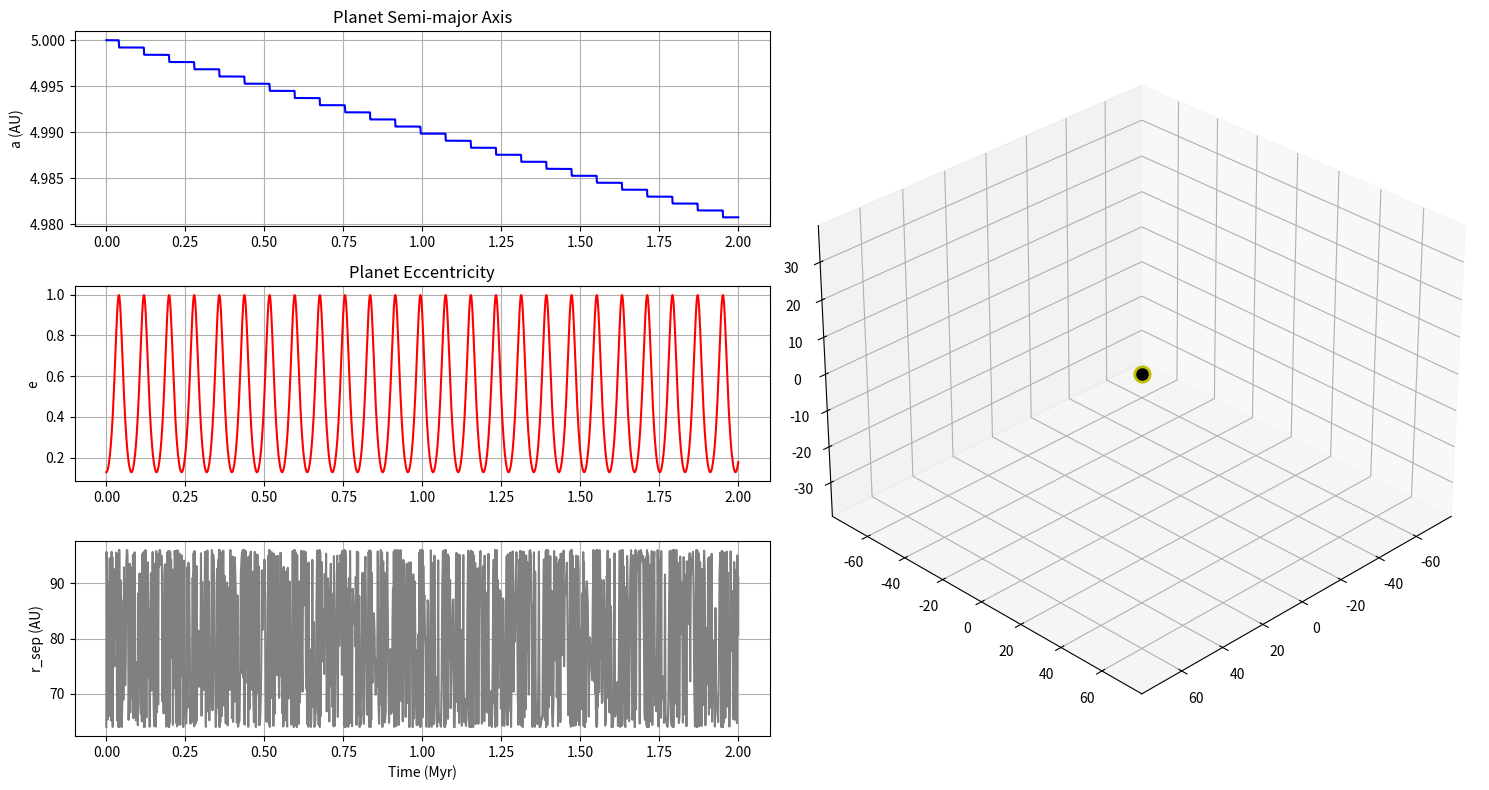

Reproduce this figure in Python.
#!/usr/bin/env python3
# -*- coding: utf-8 -*-
"""
Created on Tue Apr 14 16:03:56 2026

@author: resulayberksahpaz
"""

import numpy as np
import matplotlib.pyplot as plt
from scipy.integrate import solve_ivp
from matplotlib.animation import FuncAnimation

# --- Physical Constants (SI) ---
G = 6.67430e-11
MSUN = 1.989e30
MJUP = 1.898e27
RJUP = 7.149e7
AU = 1.496e11
C = 2.9979e8
YEAR_SEC = 31557600

def secular_dynamics(t, y, m1, m2, m3, a_out, e_out, tv2_yr):
    a, e, inc, omega = y
    
    # Boundary clamping to prevent numerical instability
    e = max(min(e, 0.9999), 1e-6)
    
    # Kozai-Lidov (KL) Timescales
    p_in = 2 * np.pi * np.sqrt(a**3 / (G * (m1 + m2)))
    p_out = 2 * np.pi * np.sqrt(a_out**3 / (G * (m1 + m2 + m3)))
    tau_kl = (2 * p_out**2 / (3 * np.pi * p_in)) * ((m1 + m2 + m3) / m3) * (1 - e_out**2)**1.5
    
    # KL Dynamics (Eccentricity and Inclination trade-off)
    de_dt_kl = (15/8) * (e * np.sqrt(1 - e**2) / tau_kl) * np.sin(inc)**2 * np.sin(2 * omega)
    di_dt_kl = -(15/8) * (e**2 / (tau_kl * np.sqrt(1 - e**2))) * np.sin(inc) * np.cos(inc) * np.sin(2 * omega)
    domega_dt_kl = (3 / (4 * tau_kl * np.sqrt(1 - e**2))) * (2 * (1 - e**2) + 5 * np.sin(omega)**2 * (e**2 - np.sin(inc)**2))
    
    # GR Precession (Suppresses KL if too close to star)
    n = np.sqrt(G * (m1 + m2) / a**3)
    domega_dt_gr = (3 * G * (m1 + m2) * n) / (a * C**2 * (1 - e**2))
    
    # Tidal Migration (Dissipation)
    tv_sec = tv2_yr * YEAR_SEC
    tf2 = tv_sec * (9/8) * (a / RJUP)**6 * (m1 / m2)
    
    v2 = (9 / tf2) * (1 + (15/4)*e**2 + (15/8)*e**4 + (5/64)*e**6) / (1 - e**2)**6.5
    w2 = (1 / tf2) * (1 + (15/2)*e**2 + (45/8)*e**4 + (5/16)*e**6) / (1 - e**2)**6.5
    
    da_dt_tide = -a * (2 * v2 * (e**2 / (1 - e**2)) + 2 * w2)
    de_dt_tide = -e * (v2 + 9 * w2)
    
    return [da_dt_tide, de_dt_kl + de_dt_tide, di_dt_kl, domega_dt_kl + domega_dt_gr]

def run_migration_sim():
    # --- System Configuration ---
    m1, m2, m3 = 0.6 * MSUN, 0.390 * MJUP, 0.31 * MSUN
    a_in, e_in = 5.0 * AU, 0.128
    inc_tot = np.radians(87.05)
    omega_in = 0
    
    a_out, e_out = 80 * AU, 0.2
    tv2 = 0.1 # Viscous timescale parameter
    
    # --- Integration ---
    t_end = 2e6 * YEAR_SEC # 2 Million Years
    y0 = [a_in, e_in, inc_tot, omega_in]
    
    print("Simulating evolution...")
    sol = solve_ivp(secular_dynamics, (0, t_end), y0, 
                    args=(m1, m2, m3, a_out, e_out, tv2),
                    rtol=1e-8, atol=1e-10)
    
    visualize_migration(sol, m1, m3, a_out, e_out)

def get_orbit_path(a, e, inc, omega):
    theta = np.linspace(0, 2 * np.pi, 100)
    r = a * (1 - e**2) / (1 + e * np.cos(theta))
    x_orb = r * np.cos(theta)
    y_orb = r * np.sin(theta)
    
    # Rotations for 3D plot
    x = x_orb * np.cos(omega) - y_orb * np.sin(omega)
    y_temp = x_orb * np.sin(omega) + y_orb * np.cos(omega)
    y = y_temp * np.cos(inc)
    z = y_temp * np.sin(inc)
    return x, y, z

def visualize_migration(sol, m1, m3, a_out, e_out):
    t_myr = sol.t / (1e6 * YEAR_SEC)
    y = sol.y
    p_out = 2 * np.pi * np.sqrt(a_out**3 / (G * (m1 + m3)))
    
    fig = plt.figure(figsize=(15, 8), facecolor='white')
    gs = fig.add_gridspec(3, 2)
    
    # Left Panels: Orbital Parameters
    ax_a = fig.add_subplot(gs[0, 0])
    ax_e = fig.add_subplot(gs[1, 0])
    ax_s = fig.add_subplot(gs[2, 0])
    ax_3d = fig.add_subplot(gs[:, 1], projection='3d')
    
    ax_a.plot(t_myr, y[0]/AU, 'b'); ax_a.set_ylabel('a (AU)'); ax_a.set_title('Planet Semi-major Axis'); ax_a.grid(True)
    ax_e.plot(t_myr, y[1], 'r'); ax_e.set_ylabel('e'); ax_e.set_title('Planet Eccentricity'); ax_e.grid(True)
    
    r_sep = a_out * (1 - e_out * np.cos(2 * np.pi * sol.t / p_out))
    ax_s.plot(t_myr, r_sep/AU, color='gray'); ax_s.set_ylabel('r_sep (AU)'); ax_s.set_xlabel('Time (Myr)'); ax_s.grid(True)
    
    # Markers for animation
    h_a_mark, = ax_a.plot([], [], 'ro')
    h_e_mark, = ax_e.plot([], [], 'bo')
    h_s_mark, = ax_s.plot([], [], 'ko')
    
    # 3D Setup
    a1, a3 = a_out * (m3/(m1+m3)), a_out * (m1/(m1+m3))
    limit = (a3/AU) * 1.5
    
    h_star1, = ax_3d.plot([0], [0], [0], 'yo', markersize=12, label='Host Star')
    h_star3, = ax_3d.plot([0], [0], [0], 'ko', markersize=8, label='Companion')
    h_orbit, = ax_3d.plot([], [], [], 'k-', alpha=0.4)
    h_planet, = ax_3d.plot([], [], [], 'ro', markersize=6)
    
    ax_3d.set_xlim([-limit, limit]); ax_3d.set_ylim([-limit, limit]); ax_3d.set_zlim([-limit/2, limit/2])
    ax_3d.view_init(30, 45)

    def animate(i):
        # Sampling the data for smoother animation
        idx = i * (len(sol.t) // 350)
        if idx >= len(sol.t): idx = len(sol.t) - 1
        
        # Companion and Host star positions
        phase = 2 * np.pi * (sol.t[idx] / p_out)
        r_f = (1 - e_out * np.cos(phase))
        x1, y1 = -a1 * r_f * np.cos(phase), -a1 * r_f * np.sin(phase)
        x3, y3 =  a3 * r_f * np.cos(phase),  a3 * r_f * np.sin(phase)
        
        h_star1.set_data([x1/AU], [y1/AU]); h_star1.set_3d_properties([0])
        h_star3.set_data([x3/AU], [y3/AU]); h_star3.set_3d_properties([0])
        
        # Planet Orbit Path
        ox, oy, oz = get_orbit_path(y[0,idx], y[1,idx], y[2,idx], y[3,idx])
        h_orbit.set_data((ox+x1)/AU, (oy+y1)/AU); h_orbit.set_3d_properties(oz/AU)
        
        # Planet Position (at periastron for visualization)
        rp = y[0,idx] * (1 - y[1,idx])
        px = (rp * np.cos(y[3,idx]) + x1) / AU
        py = (rp * np.sin(y[3,idx]) * np.cos(y[2,idx]) + y1) / AU
        pz = (rp * np.sin(y[3,idx]) * np.sin(y[2,idx])) / AU
        h_planet.set_data([px], [py]); h_planet.set_3d_properties(pz)
        
        # Graph Markers
        h_a_mark.set_data([t_myr[idx]], [y[0,idx]/AU])
        h_e_mark.set_data([t_myr[idx]], [y[1,idx]])
        h_s_mark.set_data([t_myr[idx]], [r_sep[idx]/AU])
        
        return h_star1, h_star3, h_orbit, h_planet, h_a_mark, h_e_mark, h_s_mark

    ani = FuncAnimation(fig, animate, frames=350, interval=30, blit=False)
    plt.tight_layout()
    plt.show()

if __name__ == "__main__":
    run_migration_sim()
